The GitHub repository ingbeeedd/libtorch_vs2017_example contains a labelled image folder "classification" with 3 categories: dot particle, misprint, scratch. Examples follow, each with its label.

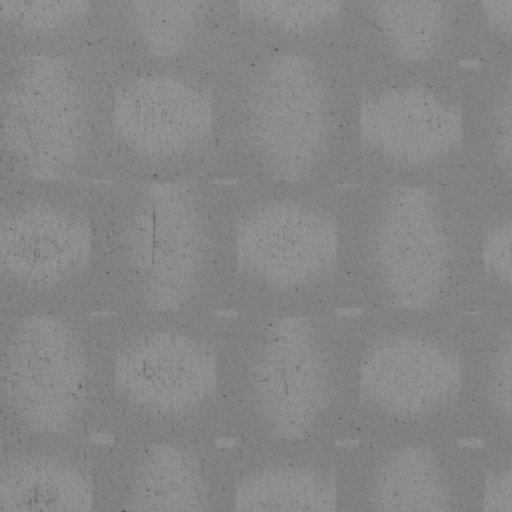
Label: scratch

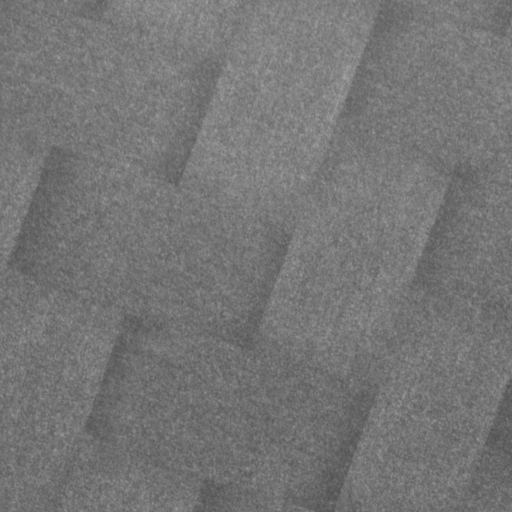
Label: dot particle

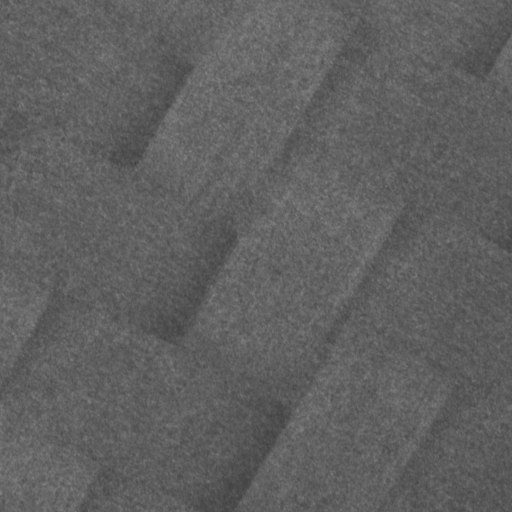
Label: dot particle

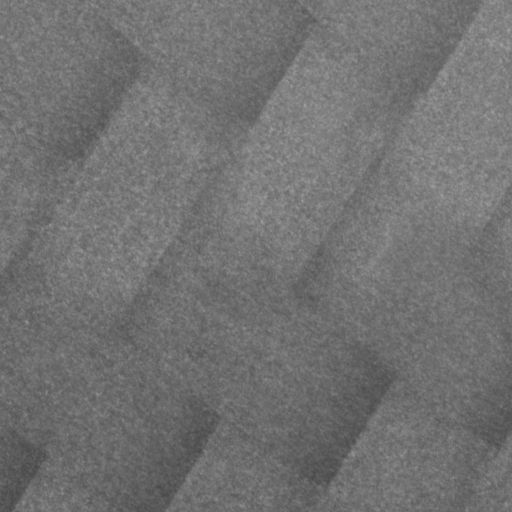
Label: dot particle

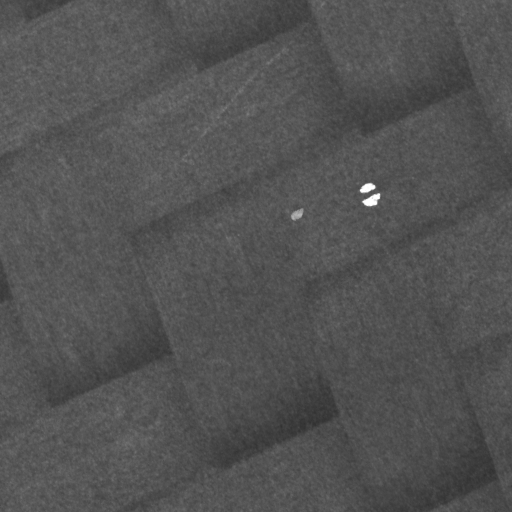
Label: dot particle

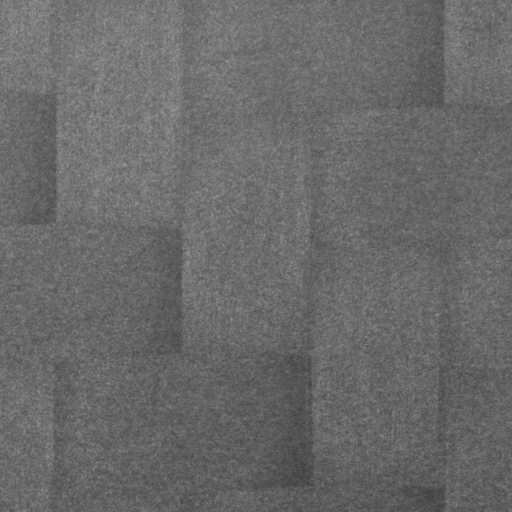
Label: dot particle
